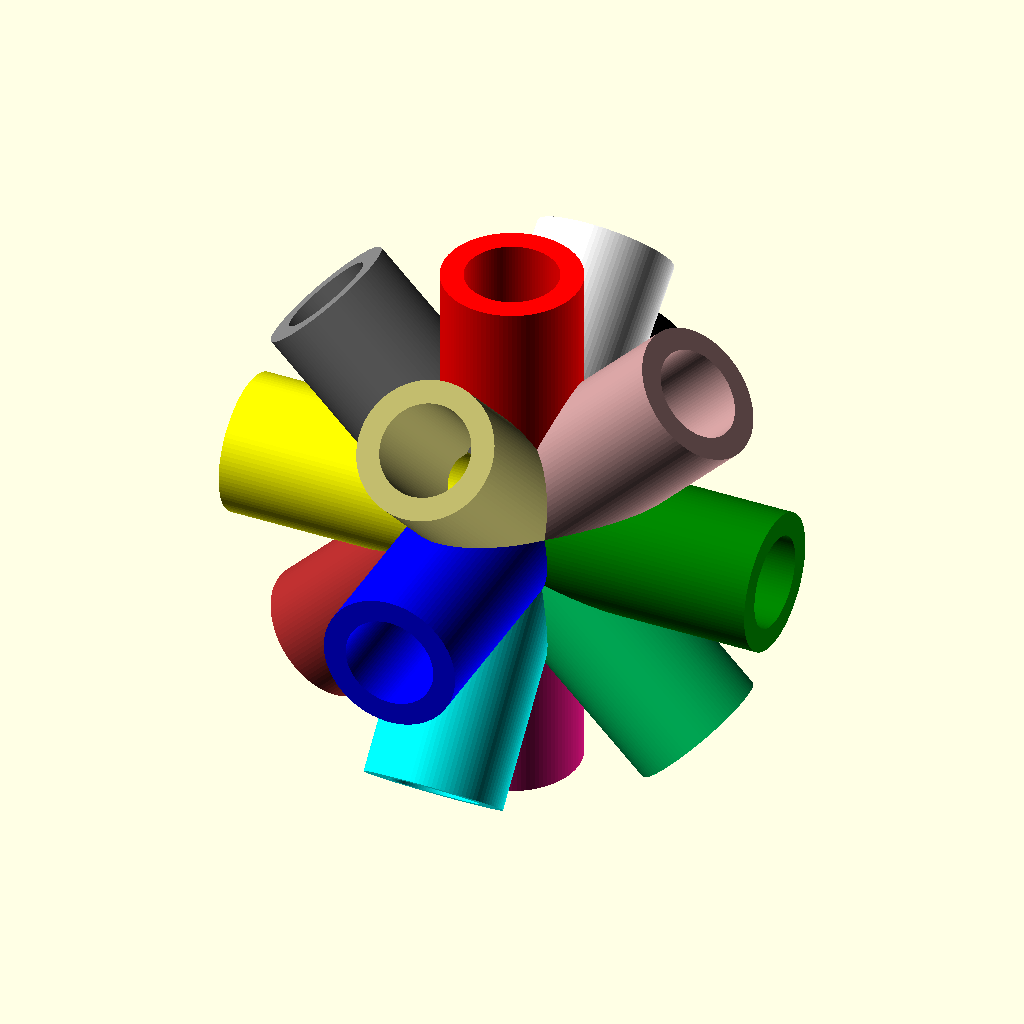
Cell 1: rendered with the file's own defaults.
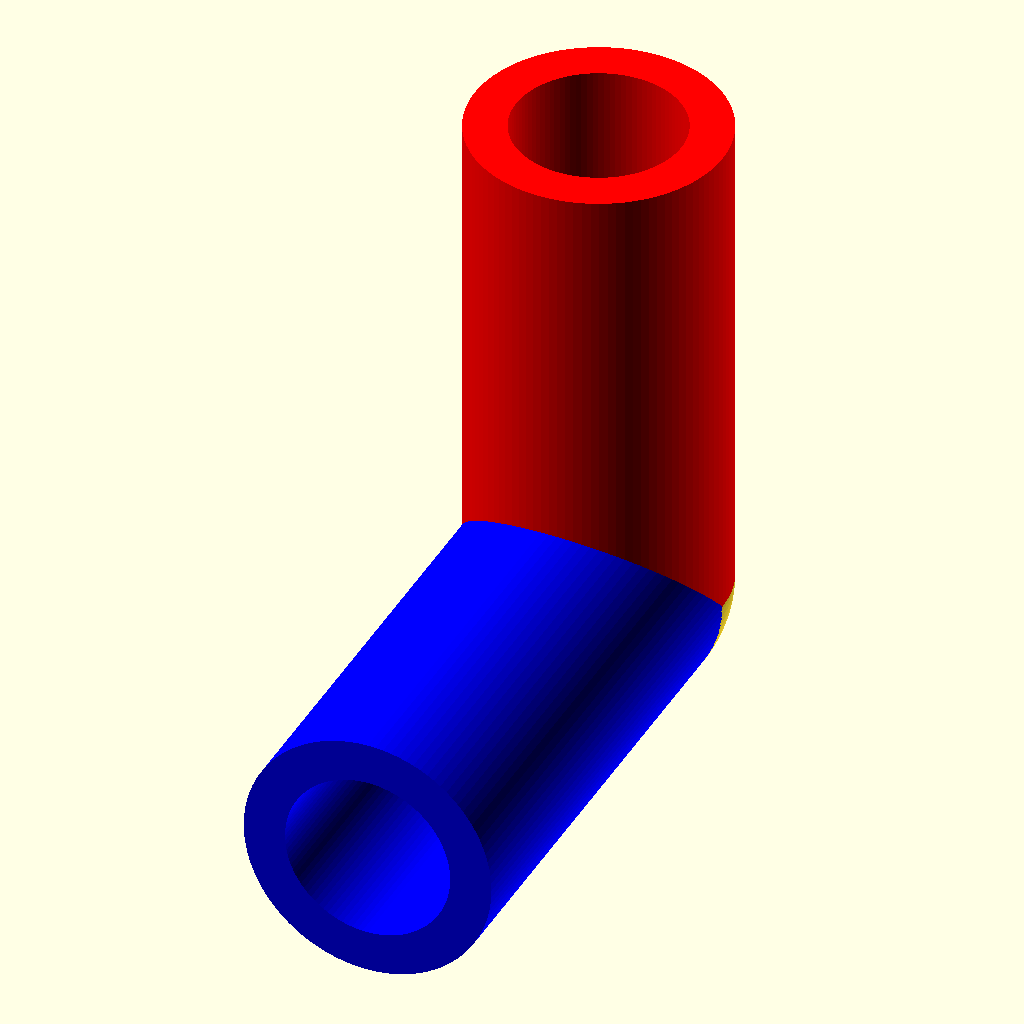
Cell 2: the same model with NumberOfPlug = 2.
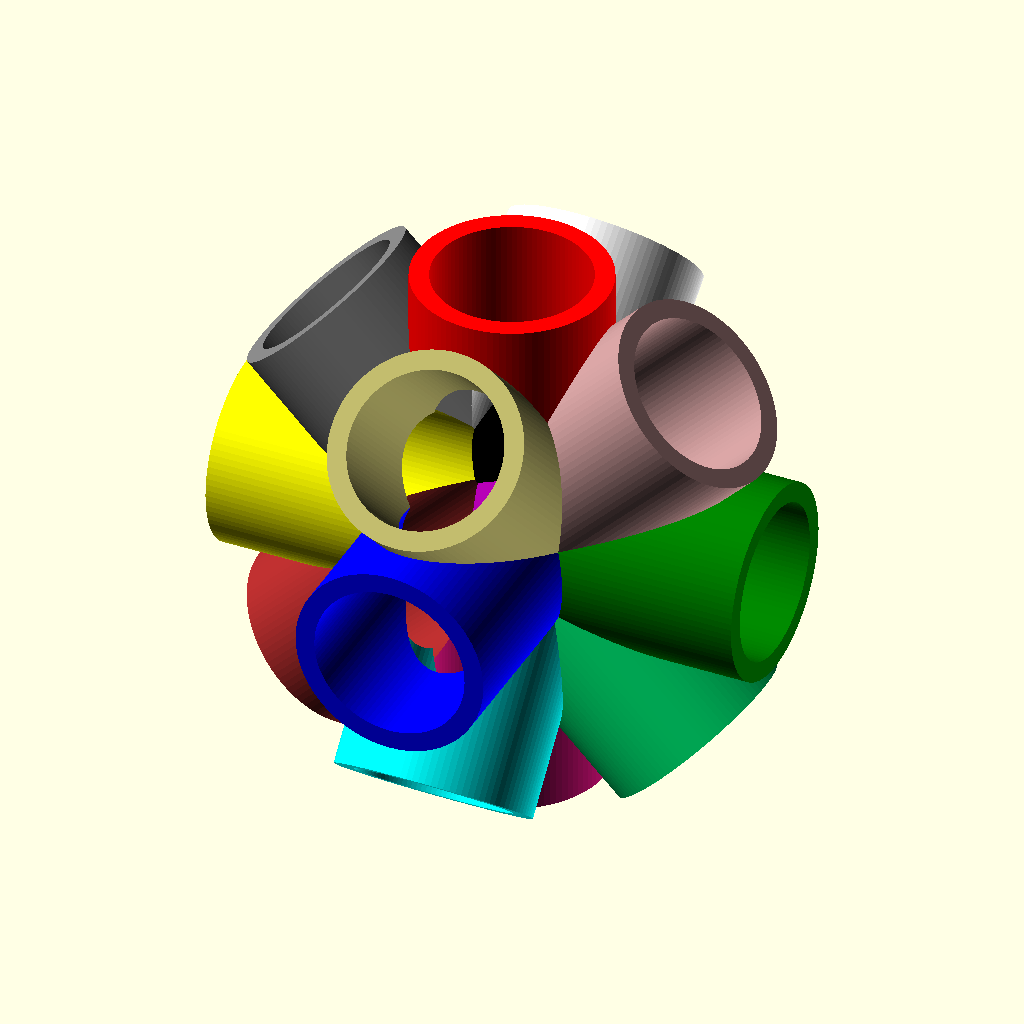
Cell 3 — Width set to 40, the other parameters unchanged.
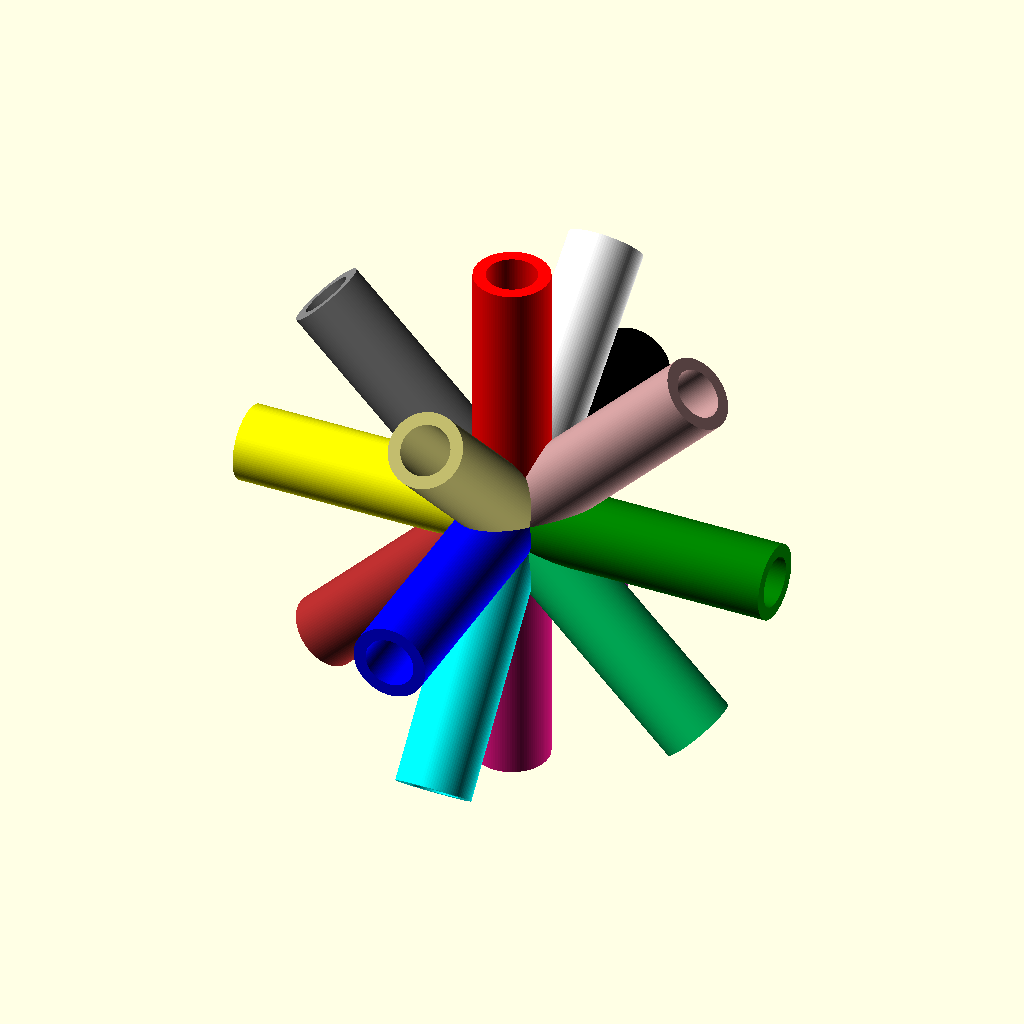
Cell 4: Height = 100 (everything else at default).
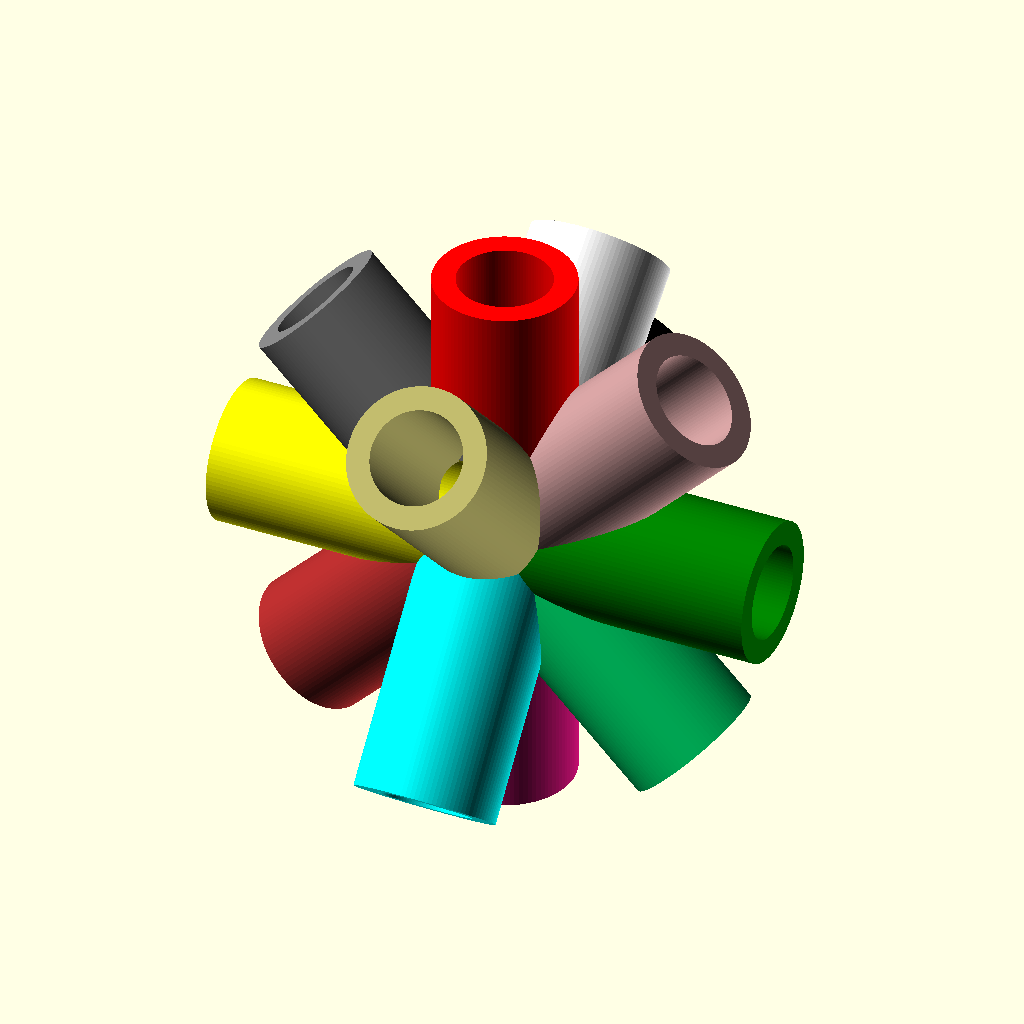
Cell 5: FristAngleVertical = 180 (everything else at default).
The same orthographic view direction (rotation 55°, 0°, 25°; colour scheme Cornfield) for every cell, with the view re-fitted per cell, so scale and position can differ between cells.
OpenSCAD source file inputs/thingiverse/files/thing-593002/Parametric-Plugs-Cylinder-for-14-tubes-V1.05-Rudy-Ruffel.scad:
// ************* Credits part *************
// "Parametric Plugs" 
// Programmed by Rudy RUFFEL - Decembre 2014
// Optimized for Customizer makerbot
//
//
//********************** License ******************
//**            "Parametric Plugs"               **
//**                  by rr2s                    **
//**  is licensed under the Creative Commons     **
//** - Attribution - Non-Commercial license.     **
//*************************************************
//
//
// ************* Declaration part *************
/* [Dimensions] */
// (For the exterior form. just for cyclinder Width=diameter) 
Width        = 20;
// (Height of the plug part)
Height		  = 50;

/* [Plugs] */
//(If you have multi-plug, chose number of plug )
NumberOfPlug = 14; // [2,3,4,5,6,7,8,9,10,11,12,13,14]
//*******************************
//The plug"0" is normalement fix but you can change. The color for the plug"0" is Red
Plug_0_Vertical = 0;
//(Only for the cylinder, not use with the rectangle/square. The first angle Horisontal is 0°.) 
Plug_0_Horizontal = 0;

//(The color for the first plug is Blue)
FristAngleVertical = 90;
//(Only for the cylinder, not use with the rectangle/square. The first angle Horisontal is 0°.) 
FristAngleHorizontal = 0;
//////// Second angle
//(if NumberOfPlug >= 3.The color for the Second plug is Green)
SecondAngleVertical = 90;
//(if NumberOfPlug >= 3. Only for the cylinder, not use with the rectangle/square.)
SecondAngleHorizontal=90;
//////// third angle
//(if NumberOfPlug >= 4.The color for the Third plug is Balck)
ThirdAngleVertical = 90;
//(if NumberOfPlug >= 4. Only for the cylinder, not use with the rectangle/square.)
ThirdAngleHorizontal=180;
//////// fourth angle
//(if NumberOfPlug >= 5. The base for first angle vertical is 90°.The color for the Fourth plug is Yellow)
FourthAngleVertical = 90;
//(if NumberOfPlug >= 5. Only for the cylinder, not use with the rectangle/square.)
FourthAngleHorizontal=270;
//////// fifth angle
//(if NumberOfPlug = 6.The color for the Fifth plug is Pink)
FifthAngleVertical = 180;
//(if NumberOfPlug = 6. Only for the cylinder, not use with the rectangle/square.)
FifthAngleHorizontal = 0;
//////// Sixth angle
//(if NumberOfPlug = 7.The color for the Sixth plug is Magenta)
SixthAngleVertical = 220;
//(if NumberOfPlug = 7. Only for the cylinder, not use with the rectangle/square.)
SixthAngleHorizontal = 0;
//////// Seventh angle
//(if NumberOfPlug = 8.The color for the Seventh plug is Aqua)
SeventhAngleVertical = 140;
//(if NumberOfPlug = 8. Only for the cylinder, not use with the rectangle/square.)
SeventhAngleHorizontal = 0;
//////// ninth angle
//(if NumberOfPlug = 9.The color for the Seventh plug is White)
NinthAngleVertical = 310;
//(if NumberOfPlug = 9. Only for the cylinder, not use with the rectangle/square.)
NinthAngleHorizontal =0;
//////// tenth angle
//(if NumberOfPlug = 10.The color for the Seventh plug is DarkKhaki)
TenthAngleVertical = 45;
//(if NumberOfPlug = 10. Only for the cylinder, not use with the rectangle/square.)
TenthAngleHorizontal = 0;
//////// eleventh angle
//(if NumberOfPlug = 11.The color for the Seventh plug is RosyBrown)
EleventhAngleVertical = 45;
//(if NumberOfPlug = 11. Only for the cylinder, not use with the rectangle/square.)
EleventhAngleHorizontal = 90;
//////// twelfth angle
//(if NumberOfPlug = 12.The color for the Seventh plug is Gray)
TwelfthAngleVertical = -45;
//(if NumberOfPlug = 12. Only for the cylinder, not use with the rectangle/square.)
TwelfthAngleHorizontal = 90;
//////// thirteenth angle
//(if NumberOfPlug = 13.The color for the Seventh plug is SpringGreen)
ThirteenthAngleVertical = 135;
//(if NumberOfPlug = 13. Only for the cylinder, not use with the rectangle/square.)
ThirteenthAngleHorizontal = 90;
//////// fourteenth angle
//(if NumberOfPlug = 14.The color for the Seventh plug is Brown)
FourteenthAngleVertical = -135;
//(if NumberOfPlug = 14. Only for the cylinder, not use with the rectangle/square.)
FourteenthAngleHorizontal = 90;


/* [Settings] */
//(Thickness Wall the dimention is in mm)
ThicknessWall = 5;
// (resolution of cylinder)
ResolutionCylinder = 100;//[20:Draft,50:Medium,100:Fine, 200:Very fine]

//  simplification des variables
W    = Width;
H    = Height;
TH   = ThicknessWall;
FAV  = FristAngleVertical;
FAH  = FristAngleHorizontal;
NOP  = NumberOfPlug-3;
SAV  = SecondAngleVertical;
SAH  = SecondAngleHorizontal;
TAV  = ThirdAngleVertical;
TAH  = ThirdAngleHorizontal;
FOAV = FourthAngleVertical;
FOAH = FourthAngleHorizontal;
FIAV = FifthAngleVertical;
FIAH = FifthAngleHorizontal;
SIAV = SixthAngleVertical;
SIAH = SixthAngleHorizontal;
SEAV = SeventhAngleVertical;
SEAH = SeventhAngleHorizontal;
NAV   = NinthAngleVertical;
NAH   = NinthAngleHorizontal;
TEAV  = TenthAngleVertical;
TEAH  = TenthAngleHorizontal;
EAV   = EleventhAngleVertical;
EAH   = EleventhAngleHorizontal;
TWAV  = TwelfthAngleVertical;
TWAH  = TwelfthAngleHorizontal;
THIAV = ThirteenthAngleVertical;
THIAH = ThirteenthAngleHorizontal;
FOUAV = FourteenthAngleVertical;
FOUAH = FourteenthAngleHorizontal;

RC  = ResolutionCylinder;
PV  = Plug_0_Vertical;
PH  = Plug_0_Horizontal;

// ************* Execute Part *************
difference(){
Base();
Cut();
};

// ************* Module grouping : base and cut  *************

module Base(){   
	union() {
		translate([0,0,0]) rotate([FAV,0,FAH]) color("Blue",1) cylinder(H+W/2,W/2+TH,W/2+TH,$fn=RC);
		translate([0,0,0]) rotate([PV,0,PH]) color("Red",1)cylinder(H+W/2,W/2+TH,W/2+TH,$fn=RC);
		sphere(W/2+TH,$fn=RC);
			if(NumberOfPlug > 0){
				if(NumberOfPlug >= 3){
				 translate([0,0,0]) rotate([SAV,0,SAH]) color("Green",1) cylinder(H+W/2,W/2+TH,W/2+TH,$fn=RC);
					if(NumberOfPlug >= 4){
				 	translate([0,0,0]) rotate([TAV,0,TAH]) color("Black",1) cylinder(H+W/2,W/2+TH,W/2+TH,$fn=RC);
					}
						if(NumberOfPlug >= 5){
				 		translate([0,0,0]) rotate([FOAV,0,FOAH]) color("Yellow",1) cylinder(H+W/2,W/2+TH,W/2+TH,$fn=RC);
						}
							if(NumberOfPlug >= 6){
				 			translate([0,0,0]) rotate([FIAV,0,FIAH]) color("DeepPink",1) cylinder(H+W/2,W/2+TH,W/2+TH,$fn=RC);
							}
                                if(NumberOfPlug >= 7){
                                translate([0,0,0]) rotate([SIAV,0,SIAH]) color("Magenta",1) cylinder(H+W/2,W/2+TH,W/2+TH,$fn=RC);
                                }
                                    if(NumberOfPlug >= 8){
                                    translate([0,0,0]) rotate([SEAV,0,SEAH]) color("Aqua",1) cylinder(H+W/2,W/2+TH,W/2+TH,$fn=RC);
                                    }
                                    if(NumberOfPlug >= 9){
                                    translate([0,0,0]) rotate([NAV,0,NAH]) color("White",1) cylinder(H+W/2,W/2+TH,W/2+TH,$fn=RC);
                                    }
                                        if(NumberOfPlug >= 10){
                                        translate([0,0,0]) rotate([TEAV,0,TEAH]) color("DarkKhaki",1) cylinder(H+W/2,W/2+TH,W/2+TH,$fn=RC);
                                        }
                                            if(NumberOfPlug >= 11){
                                            translate([0,0,0]) rotate([EAV,0,EAH]) color("RosyBrown",1) cylinder(H+W/2,W/2+TH,W/2+TH,$fn=RC);
                                            }
                                                if(NumberOfPlug >= 12){
                                                translate([0,0,0]) rotate([TWAV,0,TWAH]) color("Gray",1) cylinder(H+W/2,W/2+TH,W/2+TH,$fn=RC);
                                                }
                                                    if(NumberOfPlug >= 13){
                                                    translate([0,0,0]) rotate([THIAV,0,THIAH]) color("SpringGreen",1) cylinder(H+W/2,W/2+TH,W/2+TH,$fn=RC);
                                                    }
                                                        if(NumberOfPlug >= 14){
                                                        translate([0,0,0]) rotate([FOUAV,0,FOUAH]) color("Brown",1) cylinder(H+W/2,W/2+TH,W/2+TH,$fn=RC);
                                                        }   
				}
			}
	
		}
	}	    

module Cut(){ 
		translate([0,0,0]) rotate([FAV,0,FAH]) color("Blue",1) cylinder(H+W/2+1,W/2,W/2,$fn=RC);
		translate([0,0,0]) rotate([PV,0,PH]) color("Red",1)cylinder(H+W/2+1,W/2,W/2,$fn=RC);
			if(NumberOfPlug > 0){
				if(NumberOfPlug >= 3){
				 translate([0,0,0]) rotate([SAV,0,SAH]) color("Green",1) cylinder(H+W/2+1,W/2,W/2,$fn=RC);
					if(NumberOfPlug >= 4){
				 	translate([0,0,0]) rotate([TAV,0,TAH]) color("Black",1) cylinder(H+W/2+1,W/2,W/2,$fn=RC);
					}
						if(NumberOfPlug >= 5){
				 		translate([0,0,0]) rotate([FOAV,0,FOAH]) color("Yellow",1) cylinder(H+W/2+1,W/2,W/2,$fn=RC);
						}
							if(NumberOfPlug >= 6){
				 			translate([0,0,0]) rotate([FIAV,0,FIAH]) color("DeepPink",1) cylinder(H+W/2+1,W/2,W/2,$fn=RC);							}
                                if(NumberOfPlug >= 7){
                                translate([0,0,0]) rotate([SIAV,0,SIAH]) color("Magenta",1) cylinder(H+W/2+1,W/2,W/2,$fn=RC);
                                }
                                    if(NumberOfPlug >= 8){
                                    translate([0,0,0]) rotate([SEAV,0,SEAH]) color("Aqua",1) cylinder(H+W/2+1,W/2,W/2,$fn=RC);
                                    } 
                                     if(NumberOfPlug >= 9){
                                    translate([0,0,0]) rotate([NAV,0,NAH]) color("White",1) cylinder(H+W/2+1,W/2,W/2,$fn=RC);
                                    }
                                        if(NumberOfPlug >= 10){
                                        translate([0,0,0]) rotate([TEAV,0,TEAH]) color("DarkKhaki",1) cylinder(H+W/2+1,W/2,W/2,$fn=RC);
                                        }
                                            if(NumberOfPlug >= 11){
                                            translate([0,0,0]) rotate([EAV,0,EAH]) color("RosyBrown",1) cylinder(H+W/2+1,W/2,W/2,$fn=RC);
                                            }
                                                if(NumberOfPlug >= 12){
                                                translate([0,0,0]) rotate([TWAV,0,TWAH]) color("Gray",1) cylinder(H+W/2+1,W/2,W/2,$fn=RC);
                                                }
                                                    if(NumberOfPlug >= 13){
                                                    translate([0,0,0]) rotate([THIAV,0,THIAH]) color("SpringGreen",1) cylinder(H+W/2+1,W/2,W/2,$fn=RC);
                                                    }
                                                        if(NumberOfPlug >= 14){
                                                        translate([0,0,0]) rotate([FOUAV,0,FOUAH]) color("Brown",1) cylinder(H+W/2+1,W/2,W/2,$fn=RC);
                                                        }                                                   
				}
			}
		}
Customizer parameters (derived from the source; name, type, default, range or options):
Width: number, default 20
Height: number, default 50
NumberOfPlug: number, default 14, options 2, 3, 4, 5, 6, 7, 8, 9, 10, 11, 12, 13, 14
Plug_0_Vertical: number, default 0
Plug_0_Horizontal: number, default 0
FristAngleVertical: number, default 90
FristAngleHorizontal: number, default 0
SecondAngleVertical: number, default 90
SecondAngleHorizontal: number, default 90
ThirdAngleVertical: number, default 90
ThirdAngleHorizontal: number, default 180
FourthAngleVertical: number, default 90
FourthAngleHorizontal: number, default 270
FifthAngleVertical: number, default 180
FifthAngleHorizontal: number, default 0
SixthAngleVertical: number, default 220
SixthAngleHorizontal: number, default 0
SeventhAngleVertical: number, default 140
SeventhAngleHorizontal: number, default 0
NinthAngleVertical: number, default 310
NinthAngleHorizontal: number, default 0
TenthAngleVertical: number, default 45
TenthAngleHorizontal: number, default 0
EleventhAngleVertical: number, default 45
EleventhAngleHorizontal: number, default 90
TwelfthAngleVertical: number, default -45
TwelfthAngleHorizontal: number, default 90
ThirteenthAngleVertical: number, default 135
ThirteenthAngleHorizontal: number, default 90
FourteenthAngleVertical: number, default -135
FourteenthAngleHorizontal: number, default 90
ThicknessWall: number, default 5
ResolutionCylinder: number, default 100, options 20, 50, 100, 200
